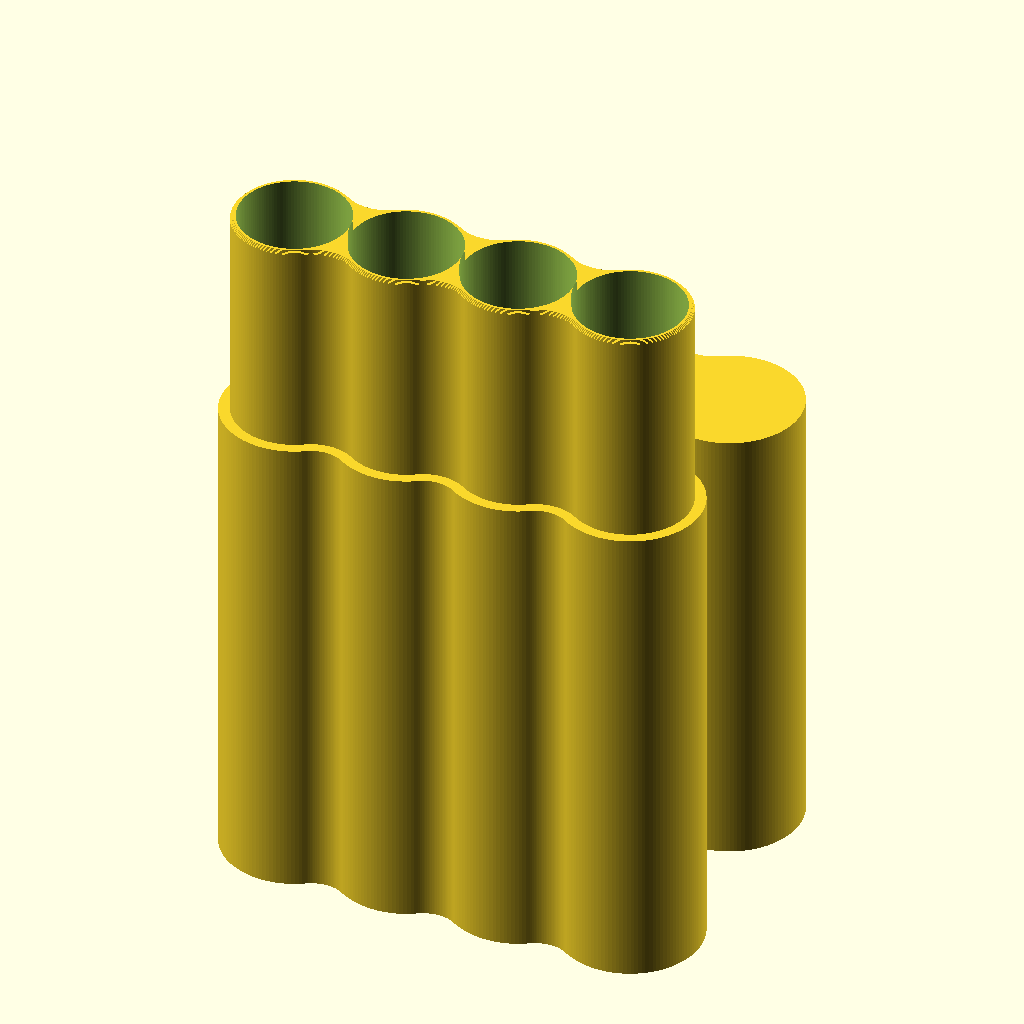
Cell 1: the model at its default parameters.
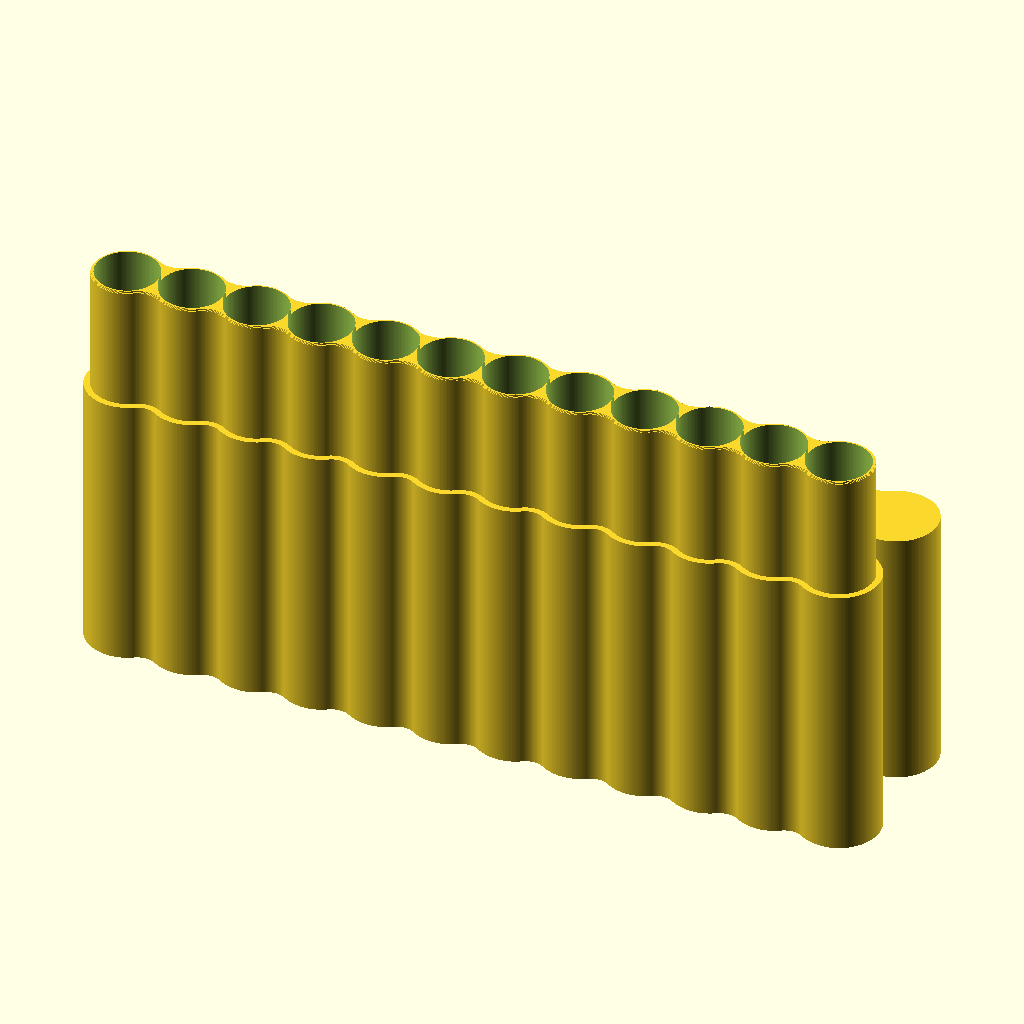
Cell 2: the same model with cylnumber = 12.
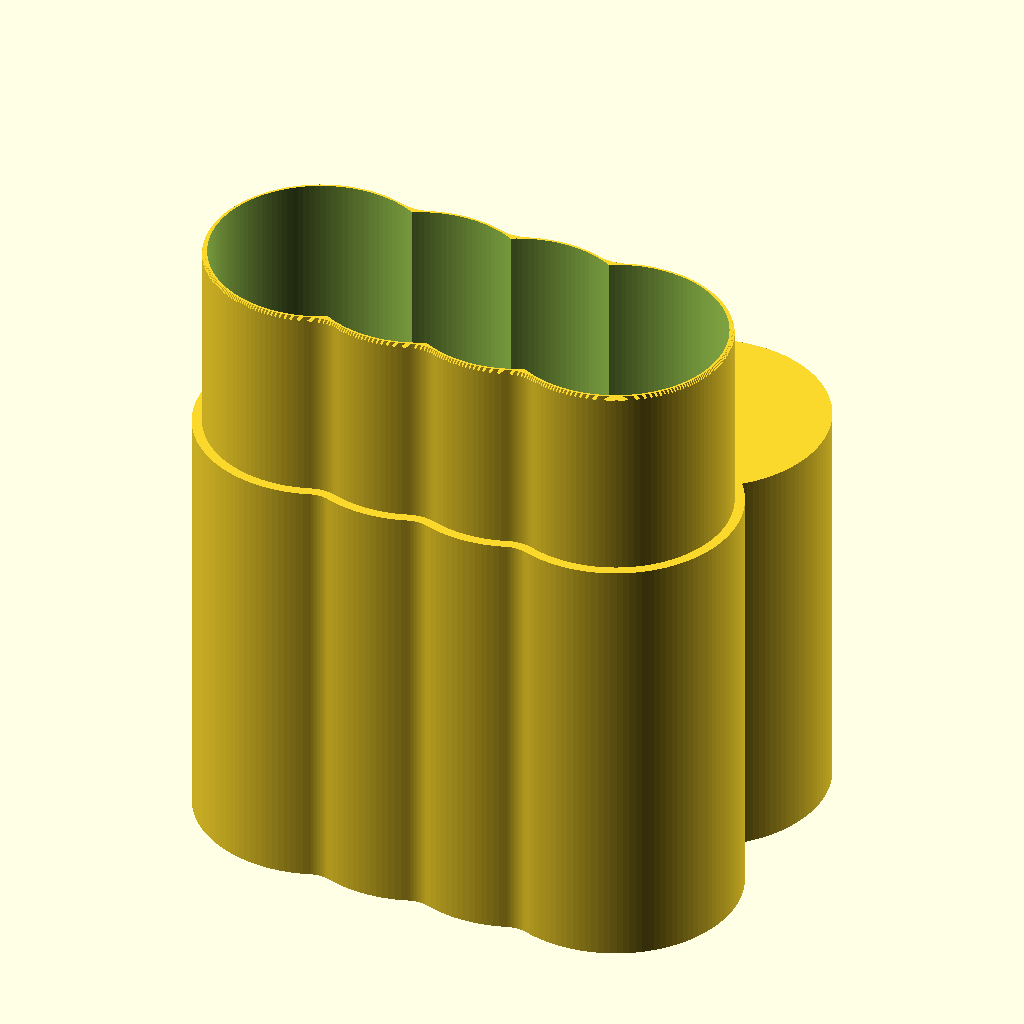
Cell 3: cyldiam = 24 (everything else at default).
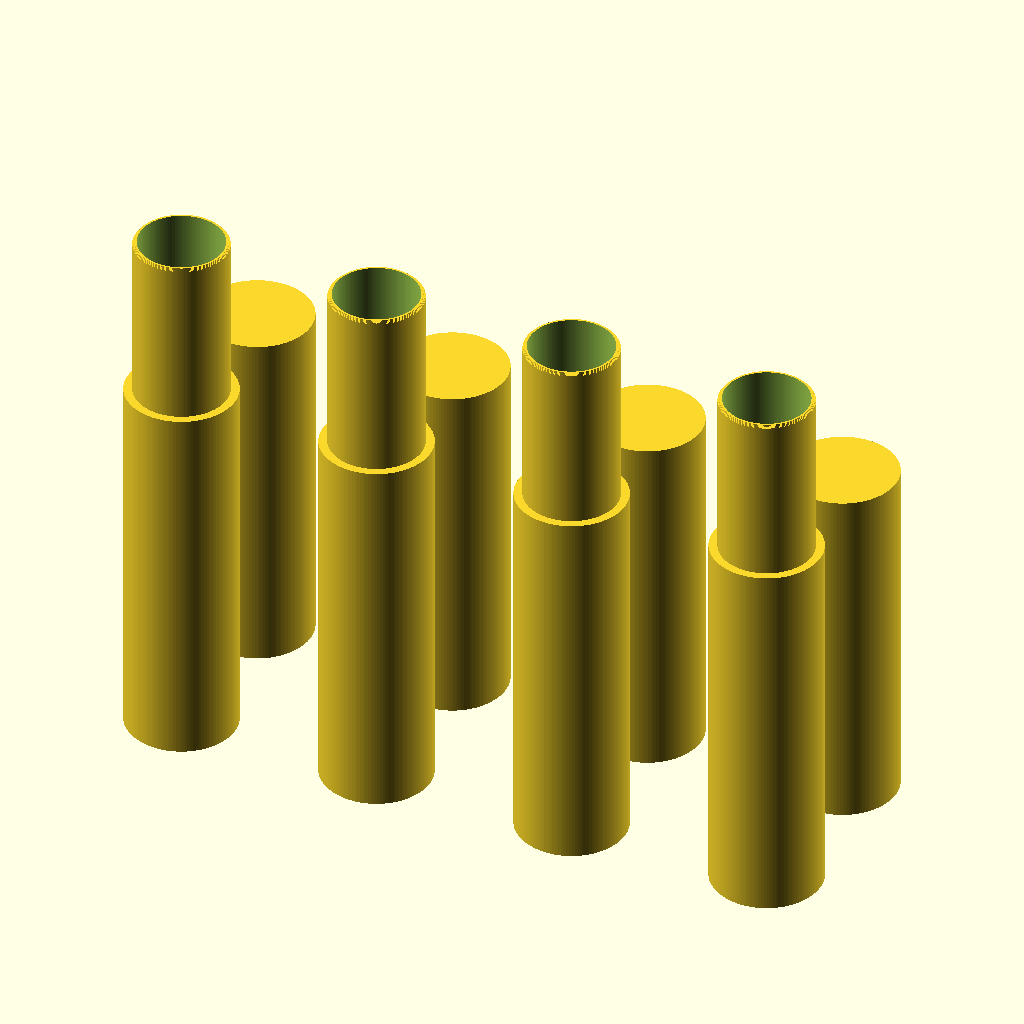
Cell 4: cyloffset = 24 (everything else at default).
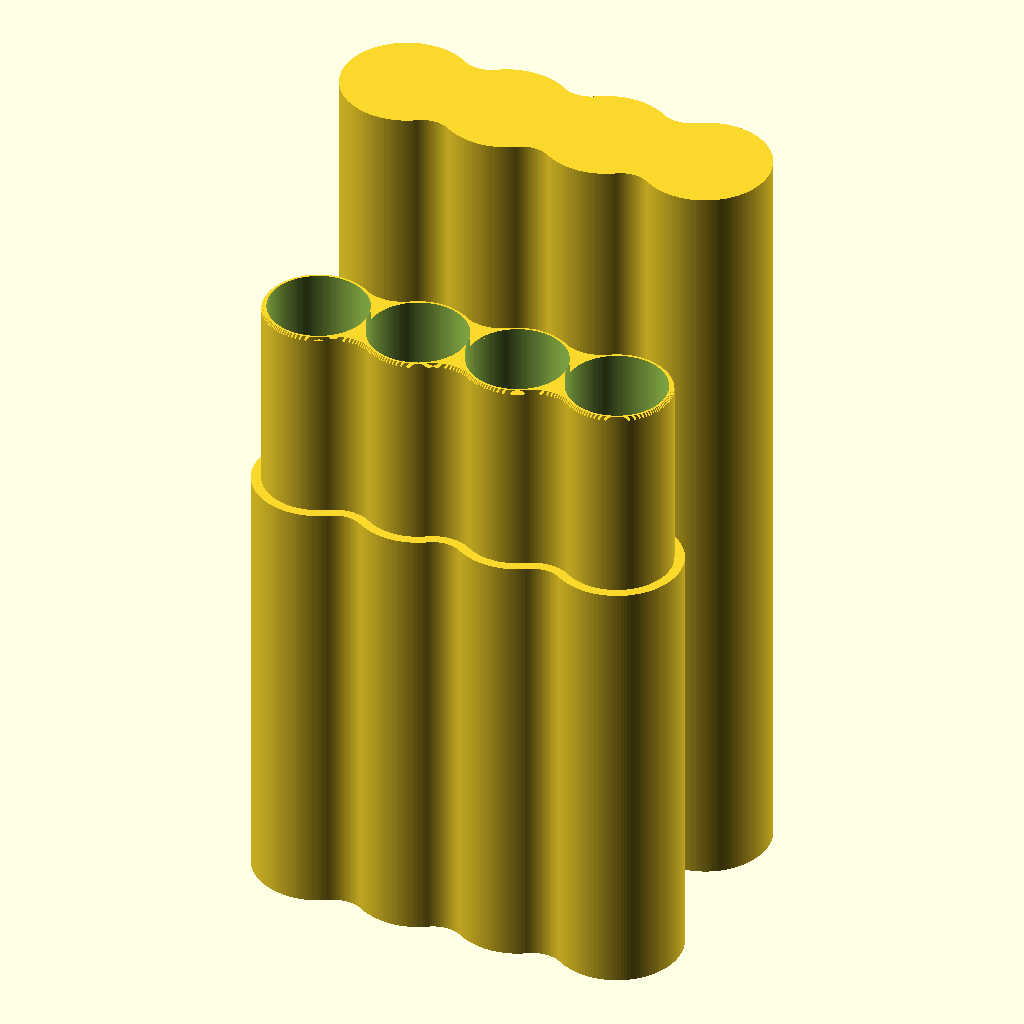
Cell 5: the same model with ciglength = 120.
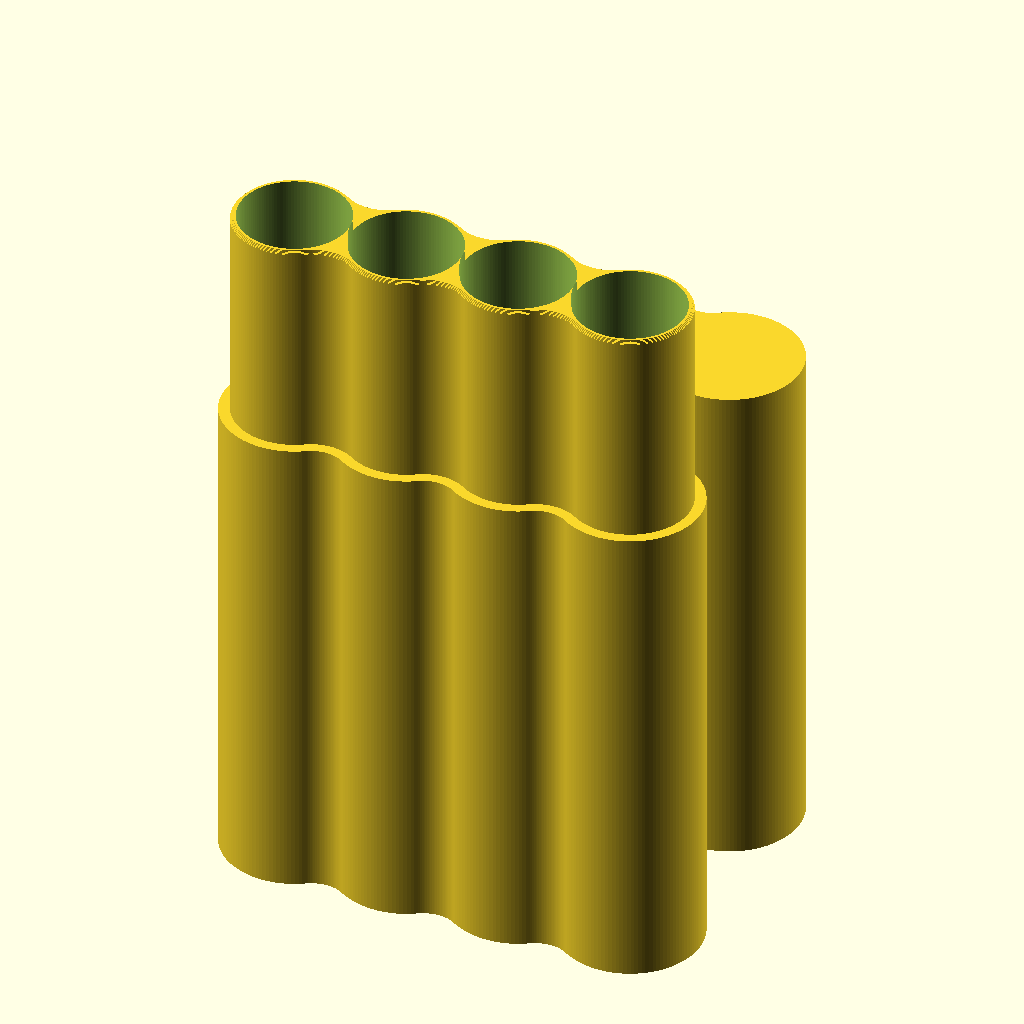
Cell 6: the same model with cigclearance = 6.
All cells are drawn from the same view direction (rotation 55°, 0°, 25°, orthographic, colour scheme Cornfield), but the view is re-fitted for each cell, so position and scale can differ between cells as well as the parameter.
The OpenSCAD source (fixes/cigarette_case_fwippyball/cigarette_holder_v2.scad):
// Parametric cigarette case
// Customizer-ready revision of u/FwippyBall's design,
// extruded-shape math by u/oldesole1. 

/* [Capacity] */
// how many cigarettes the case holds
cylnumber = 4; // [1:1:12]
// nominal cylinder size (the bore comes out 2mm under this)
cyldiam = 12; // [6:0.5:24]
// distance between cylinder centers, below cyldiam makes them overlap
cyloffset = 10.5; // [4:0.1:24]
// length of one cigarette, this sets the closed height of the case
ciglength = 84; // [50:1:120]
// headroom above the cigarettes when the lid is shut
cigclearance = 1.5; // [0:0.1:6]

/* [Case proportions] */
// inner height of the holder, raise for a taller case and a shorter lid
holderheight = 65; // [20:1:110]
// how far the lid slides down over the holder
lidoverlap = 20; // [5:1:40]

/* [Walls and fit] */
// plastic surrounding the cylinders, also the floor and the lid ceiling
cylthick = 1; // [0.6:0.1:3]
// tolerance of lid fit, raise this if the lid binds
cyltol = 0.01; // [0:0.01:0.4]
// diameter of fillet circles
fildiam = 3; // [0.5:0.1:8]
// outer chamfer depth
outerchamf = .2; // [0:0.05:2]

/* [Hidden] */
$fn = 128; //make it pretty

// The cigarette fixes the closed height, so holderheight alone splits it between parts.
lidheight = 2 * cylthick + ciglength + cigclearance - (holderheight - lidoverlap);
assert(holderheight > lidoverlap, "holderheight must exceed lidoverlap - nothing left for the lid to grip");
assert(lidheight > lidoverlap + cylthick, "lid too short to cover the overlap - lower holderheight or raise lidoverlap");

module circles(diam) {
  for (i = [0:1:cylnumber - 1])
    translate([cyloffset * i, 0, 0])
      circle(d=diam);
}

//the overlapping cylinders blended into one filleted outline
module outline(diam) {
  offset(r=-fildiam)
    offset(delta=fildiam)
      circles(diam);
}

// Chamfers the top of an extrusion, or the bottom when flip is set. roof() does this
// exactly, but is experimental: absent on release builds, off by default on dev ones.
module chamfer(h, chamfer, flip = false) {
  steps = chamfer > 0 ? max(4, ceil(chamfer / 0.1)) : 0;
  translate([0, 0, flip ? h : 0])
    scale([1, 1, flip ? -1 : 1]) {
      if (h > chamfer) linear_extrude(h - chamfer) children();
      for (i = [0:1:steps - 1])
        translate([0, 0, h - chamfer + i * chamfer / steps])
          linear_extrude(chamfer / steps + 0.001)
            offset(delta=-(i + 0.5) * chamfer / steps)
              children();
    }
}

module holder() {
  difference() {
    //the outer holder, and the reduced section the lid slides over
    group() {
      chamfer(holderheight, .3)
        offset(-cylthick)
          outline(cyldiam + cylthick);
      chamfer(holderheight - lidoverlap, outerchamf, flip=true)
        outline(cyldiam + cylthick);
    }
    //the cylinder holes, then the relief under them
    translate([0, 0, cylthick])
      chamfer(holderheight, 1, flip=true)
        circles(cyldiam - 2);
    chamfer(.5, .5)
      circles(cyldiam - 2.5);
  }
}

module lid() {
  difference() {
    chamfer(lidheight, outerchamf, flip=true)
      outline(cyldiam + cylthick);
    chamfer(lidheight - cylthick, 1, flip=true)
      offset(-cylthick + cyltol)
        outline(cyldiam + cylthick);
  }
}

holder();
translate([0, 20, 0])
  lid();
Customizer parameters (derived from the source; name, type, default, range or options):
cylnumber: number, default 4, range 1 to 12, step 1
cyldiam: number, default 12, range 6 to 24, step 0.5
cyloffset: number, default 10.5, range 4 to 24, step 0.1
ciglength: number, default 84, range 50 to 120, step 1
cigclearance: number, default 1.5, range 0 to 6, step 0.1
holderheight: number, default 65, range 20 to 110, step 1
lidoverlap: number, default 20, range 5 to 40, step 1
cylthick: number, default 1, range 0.6 to 3, step 0.1
cyltol: number, default 0.01, range 0 to 0.4, step 0.01
fildiam: number, default 3, range 0.5 to 8, step 0.1
outerchamf: number, default 0.2, range 0 to 2, step 0.05
